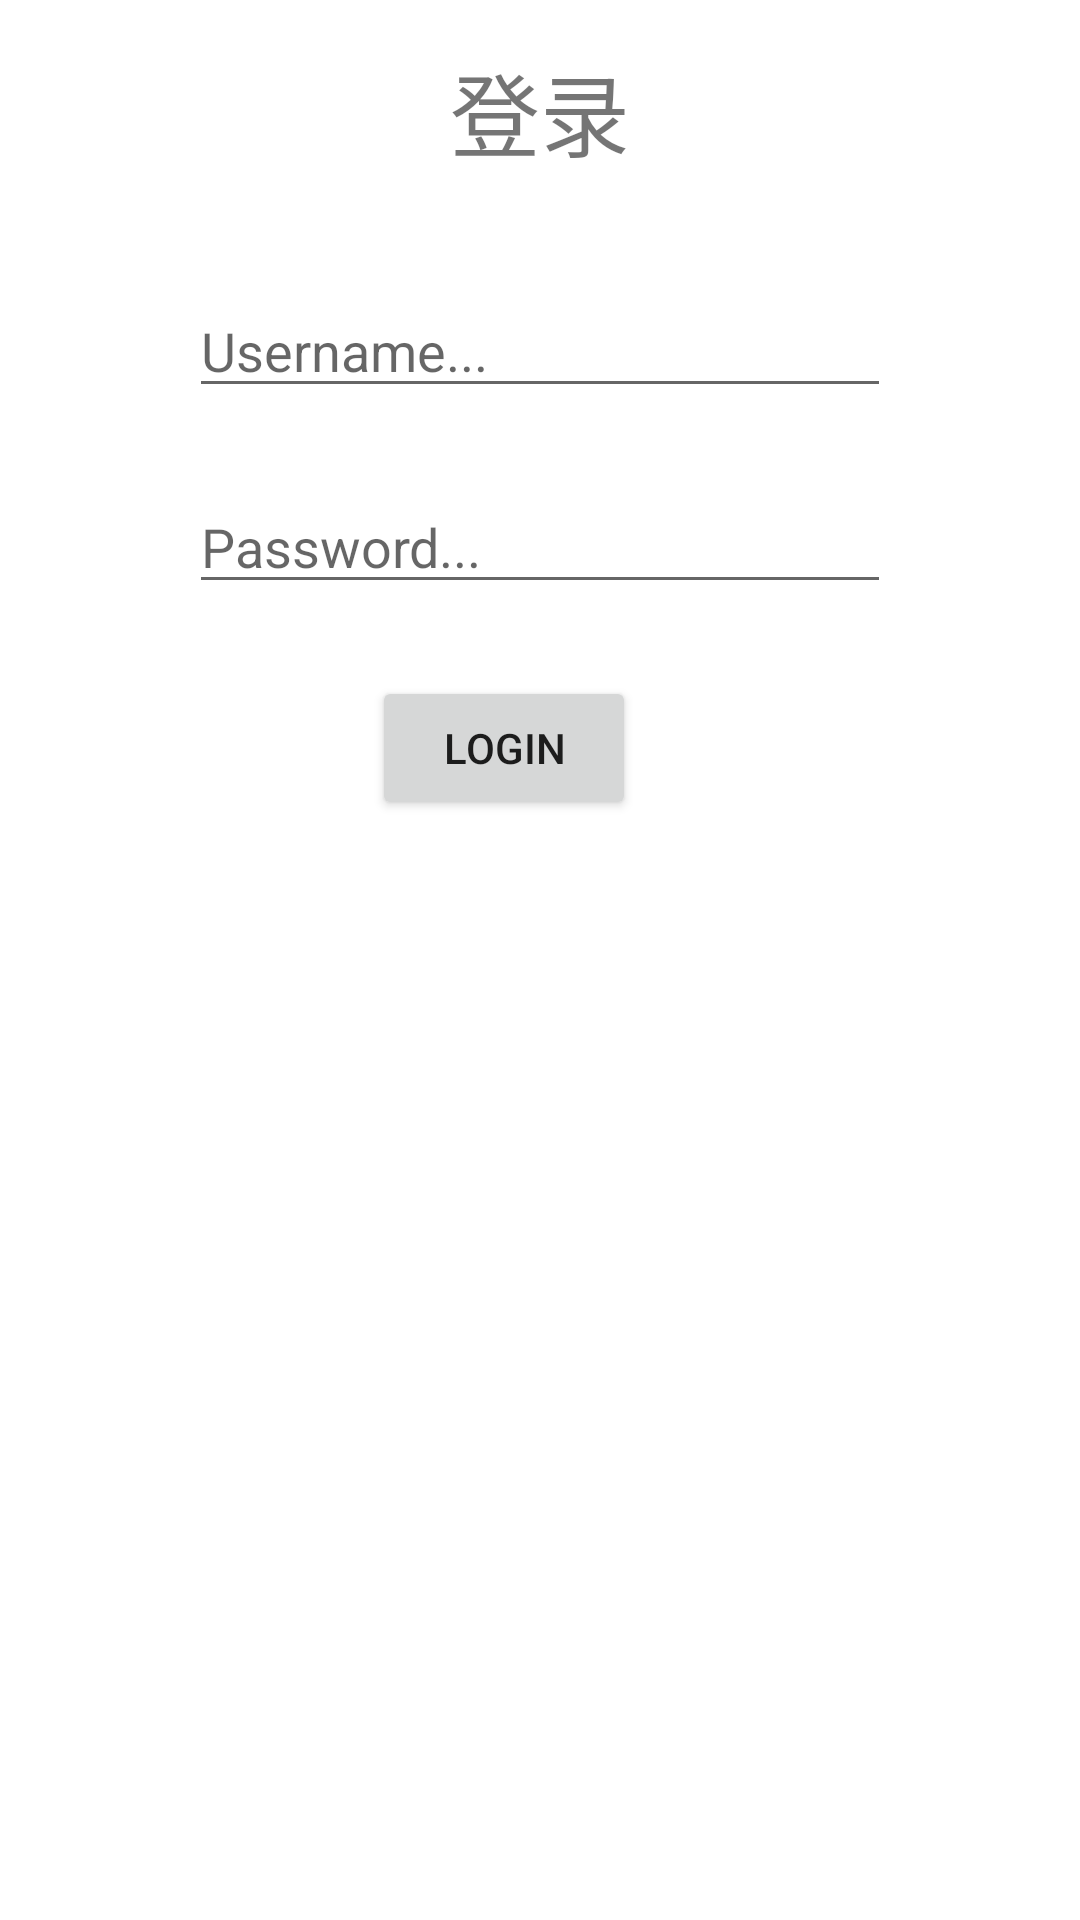

Here is an Android app screen rendered from its layout file. Give the layout XML and the strings, colors and styles it references.
<!-- AndroidManifest.xml: application theme Theme.Bulletin_zby -->
<!-- res/layout/activity_main.xml -->
<?xml version="1.0" encoding="utf-8"?>
<LinearLayout  xmlns:android="http://schemas.android.com/apk/res/android"
xmlns:app="http://schemas.android.com/apk/res-auto"
xmlns:tools="http://schemas.android.com/tools"
android:layout_width="match_parent"
android:layout_height="match_parent"
android:paddingBottom="15dp"
android:paddingLeft="15dp"
android:paddingRight="15dp"
android:paddingTop="15dp"
android:orientation="vertical"
tools:context=".MainActivity">

<TextView
    android:id="@+id/login_label_title"
    android:layout_width="wrap_content"
    android:layout_height="wrap_content"
    android:layout_marginBottom="36dp"
    android:text="登录"
    android:textSize="30sp"
    android:layout_gravity="center_horizontal"
     />

<EditText
    android:id="@+id/login_field_username"
    android:layout_width="match_parent"
    android:layout_height="wrap_content"
    android:hint="Username..."
    android:layout_marginBottom="12dp"
    android:layout_marginRight="48dp"
    android:layout_marginLeft="48dp"
    android:inputType="text"
    app:layout_constraintBottom_toTopOf="@id/login_center"
    app:layout_constraintLeft_toLeftOf="parent"
    app:layout_constraintRight_toRightOf="parent" />

<Space
    android:id="@+id/login_center"
    android:layout_width="wrap_content"
    android:layout_height="wrap_content"
    app:layout_constraintBottom_toBottomOf="parent"
    app:layout_constraintLeft_toLeftOf="parent"
    app:layout_constraintRight_toRightOf="parent"
    app:layout_constraintTop_toTopOf="parent" />

<EditText
    android:id="@+id/login_field_password"
    android:layout_width="match_parent"
    android:layout_height="wrap_content"
    android:layout_marginTop="12dp"
    android:layout_marginRight="48dp"
    android:layout_marginLeft="48dp"
    android:hint="Password..."
    android:inputType="textPassword"
    app:layout_constraintTop_toBottomOf="@id/login_center"
    app:layout_constraintLeft_toLeftOf="parent"
    app:layout_constraintRight_toRightOf="parent" />

    <Button
        android:id="@+id/login"
        android:layout_width="wrap_content"
        android:layout_height="wrap_content"
        android:layout_marginTop="24dp"
        android:layout_marginRight="12dp"
        android:layout_gravity="center_horizontal"
        android:text="Login" />
</LinearLayout>
<!-- resources referenced by this layout -->
<resources>
  <style name="Theme.Bulletin_zby" parent="Theme.MaterialComponents.DayNight.DarkActionBar">
          
          <item name="colorPrimary">@color/purple_500</item>
          <item name="colorPrimaryVariant">@color/purple_700</item>
          <item name="colorOnPrimary">@color/white</item>
          
          <item name="colorSecondary">@color/teal_200</item>
          <item name="colorSecondaryVariant">@color/teal_700</item>
          <item name="colorOnSecondary">@color/black</item>
          
          <item name="android:statusBarColor" tools:targetApi="l">?attr/colorPrimaryVariant</item>
          
      </style>
  <!-- not gathered from this repository: default colours our renderer supplied (Android Studio template values) -->
  <color name="purple_500">#FF6200EE</color>
  <color name="purple_700">#FF3700B3</color>
  <color name="teal_200">#FF03DAC5</color>
  <color name="teal_700">#FF018786</color>
  <color name="black">#FF000000</color>
  <color name="white">#FFFFFFFF</color>
</resources>
